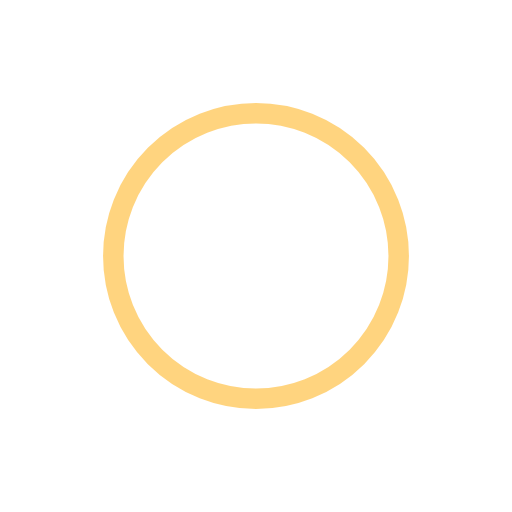
t = 0.00 s
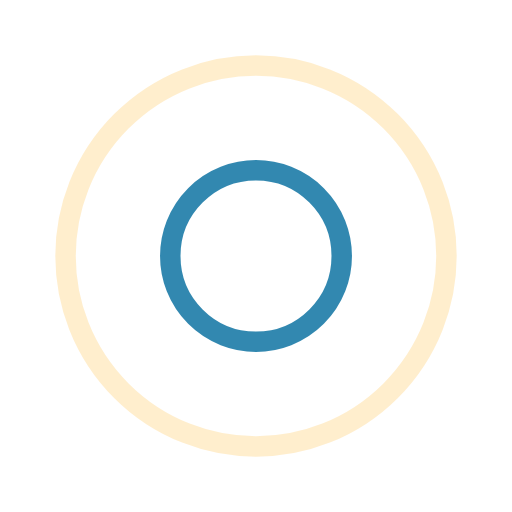
t = 0.25 s
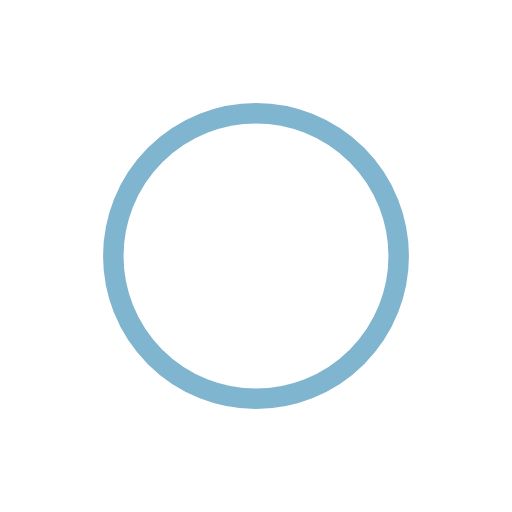
t = 0.50 s
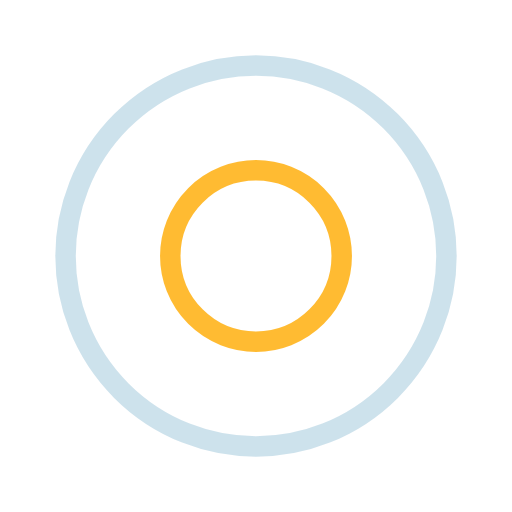
t = 0.74 s

The animated SVG that drew these frames (rendered in a browser with its animation timeline set to each time). Animation: 4 SMIL elements (animate=4); one cycle of 0.99 s, repeats indefinitely.

<svg xmlns="http://www.w3.org/2000/svg" viewBox="0 0 100 100" preserveAspectRatio="xMidYMid" width="201" height="201" style="shape-rendering: auto; display: block; background: none;" xmlns:xlink="http://www.w3.org/1999/xlink"><g><circle stroke-width="4" stroke="#006b9d" fill="none" r="0" cy="50" cx="50">
  <animate begin="0s" calcMode="spline" keySplines="0 0.2 0.8 1" keyTimes="0;1" values="0;43" dur="0.9900990099009901s" repeatCount="indefinite" attributeName="r"></animate>
  <animate begin="0s" calcMode="spline" keySplines="0.2 0 0.8 1" keyTimes="0;1" values="1;0" dur="0.9900990099009901s" repeatCount="indefinite" attributeName="opacity"></animate>
</circle><circle stroke-width="4" stroke="#ffaa00" fill="none" r="0" cy="50" cx="50">
  <animate begin="-0.49504950495049505s" calcMode="spline" keySplines="0 0.2 0.8 1" keyTimes="0;1" values="0;43" dur="0.9900990099009901s" repeatCount="indefinite" attributeName="r"></animate>
  <animate begin="-0.49504950495049505s" calcMode="spline" keySplines="0.2 0 0.8 1" keyTimes="0;1" values="1;0" dur="0.9900990099009901s" repeatCount="indefinite" attributeName="opacity"></animate>
</circle><g></g></g><!-- [ldio] generated by https://loading.io --></svg>